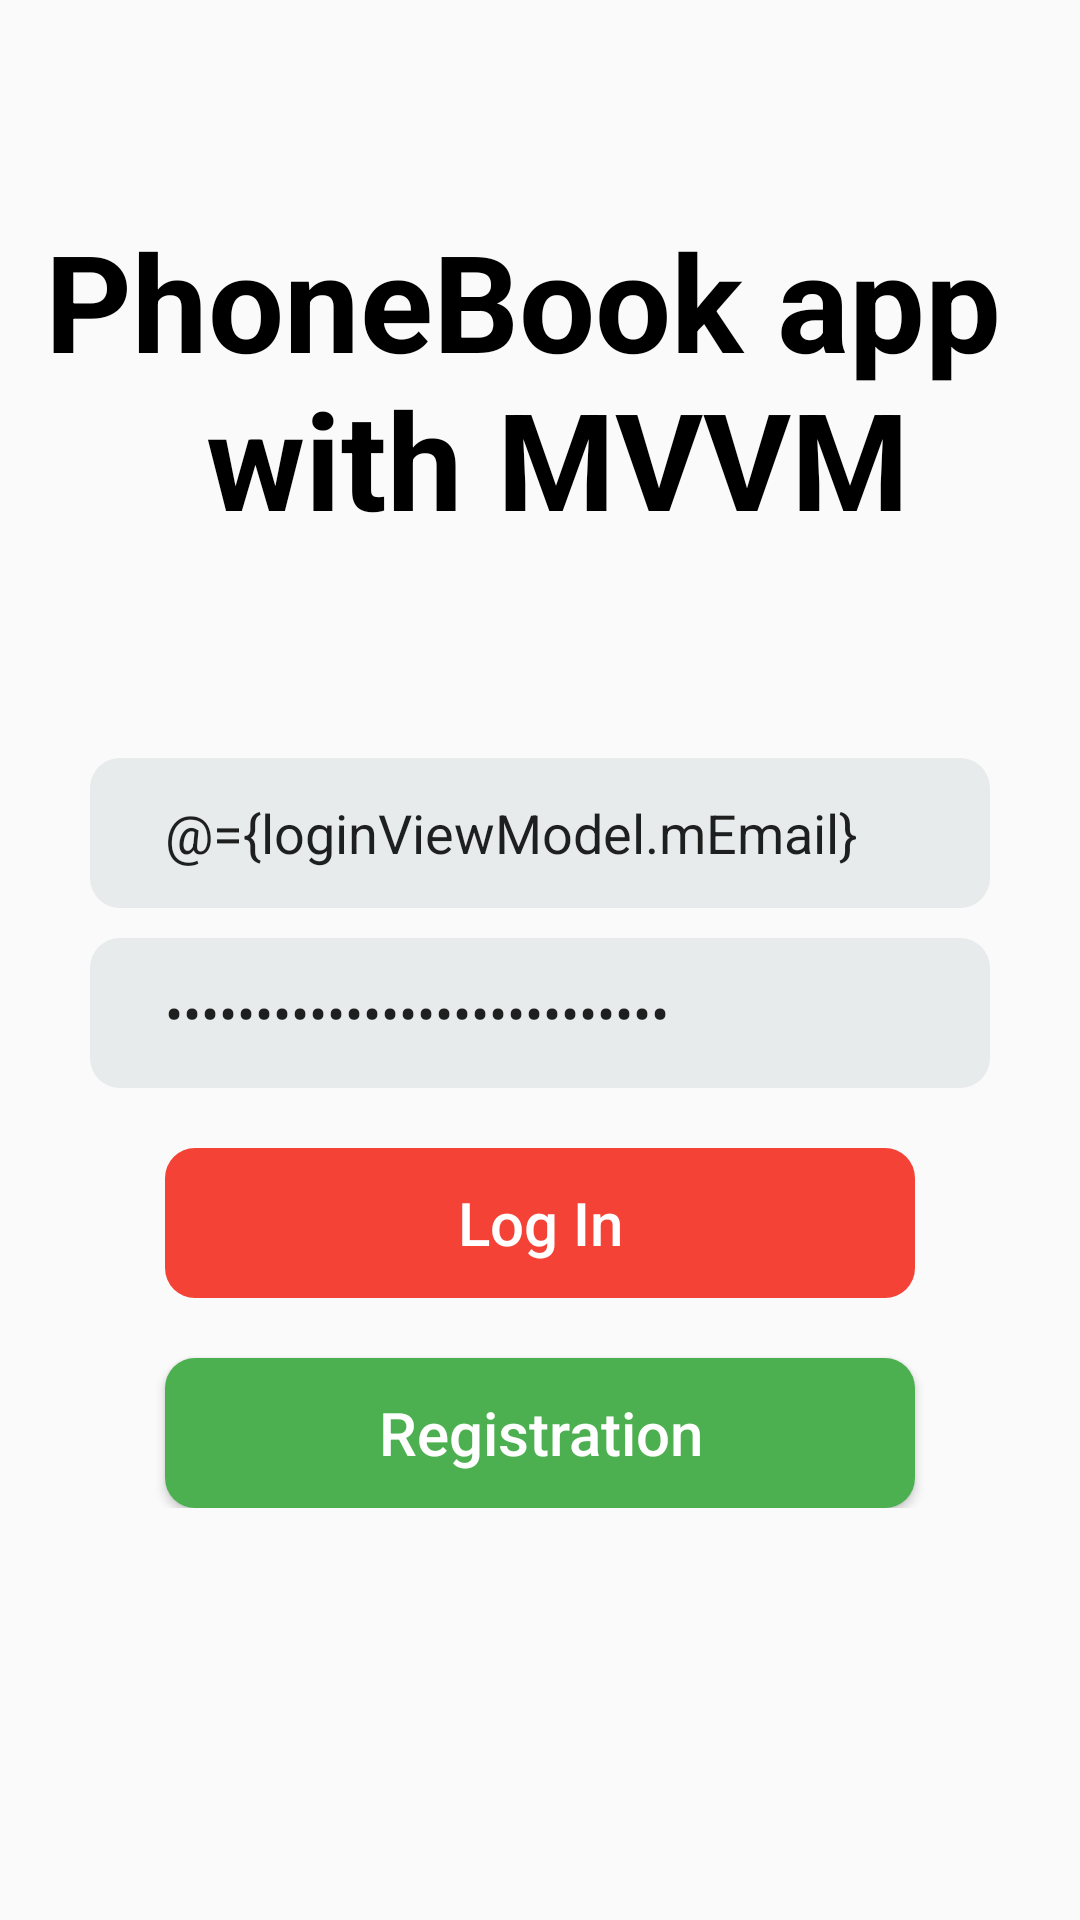

Android layout source for this screen:
<!-- AndroidManifest.xml: application theme AppTheme -->
<!-- res/layout/fragment_login.xml -->
<?xml version="1.0" encoding="utf-8"?>
<layout
    xmlns:app="http://schemas.android.com/apk/res-auto"
    xmlns:android="http://schemas.android.com/apk/res/android"
    xmlns:tools="http://schemas.android.com/tools">

    <data>
        <variable
            name="loginViewModel"
            type="com.infernal93.phonebookappmvvmanddagger.viewmodels.AuthViewModel" />
    </data>

    <FrameLayout
        android:layout_width="match_parent"
        android:layout_height="match_parent"
        android:focusableInTouchMode="true"
        tools:context=".view.fragments.LoginFragment">

            <RelativeLayout
                android:layout_width="match_parent"
                android:layout_height="wrap_content"
                android:focusable="true"
                android:focusableInTouchMode="true"
                tools:ignore="UselessParent">

                <TextView
                    android:id="@+id/txt_login_welcome"
                    android:layout_width="wrap_content"
                    android:layout_height="wrap_content"
                    android:layout_alignParentStart="true"
                    android:layout_alignParentEnd="true"
                    android:layout_marginTop="70dp"
                    android:gravity="center_horizontal"
                    android:text="@string/login_welcome_text"
                    android:textAlignment="center"
                    android:textColor="@color/black"
                    android:textSize="45sp"
                    android:textStyle="bold" />

                <EditText
                    android:id="@+id/login_email"
                    android:layout_width="300dp"
                    android:layout_height="50dp"
                    android:layout_centerHorizontal="true"
                    android:layout_marginTop="70dp"
                    android:background="@drawable/bg_inputs"
                    android:ems="10"
                    android:hint="@string/email_text"
                    android:importantForAutofill="no"
                    android:text="@={loginViewModel.mEmail}"
                    android:inputType="textEmailAddress"
                    android:textColorHint="@color/dark_gray"
                    android:layout_below="@id/txt_login_welcome"/>

                <EditText
                    android:id="@+id/login_password"
                    android:layout_width="300dp"
                    android:layout_height="50dp"
                    android:layout_below="@id/login_email"
                    android:layout_centerHorizontal="true"
                    android:layout_marginTop="10dp"
                    android:background="@drawable/bg_inputs"
                    android:hint="@string/password_text"
                    android:importantForAutofill="no"
                    android:text="@={loginViewModel.mPassword}"
                    android:inputType="textPassword"
                    android:textColorHint="@color/dark_gray" />

                <com.github.rahatarmanahmed.cpv.CircularProgressView
                    android:id="@+id/cpv_login"
                    android:layout_width="@dimen/cpv_size"
                    android:layout_height="@dimen/cpv_size"
                    android:layout_below="@id/login_password"
                    android:layout_centerHorizontal="true"
                    android:layout_marginTop="15dp"
                    android:visibility="gone"
                    app:cpv_animAutostart="true"
                    app:cpv_color="@color/colorPrimary"
                    app:cpv_indeterminate="true" />

                <Button
                    android:id="@+id/btn_login_enter"
                    android:layout_width="250dp"
                    android:layout_height="50dp"
                    android:layout_below="@id/cpv_login"
                    android:layout_centerHorizontal="true"
                    android:layout_marginTop="20dp"
                    android:background="@drawable/bg_login_button"
                    android:enabled="false"
                    android:text="@string/login_btn_text"
                    android:textAllCaps="false"
                    android:textColor="@color/white"
                    android:textSize="@dimen/login_btn_text_size"/>

                <Button
                    android:id="@+id/btn_registration"
                    android:layout_width="250dp"
                    android:layout_height="50dp"
                    android:layout_below="@id/btn_login_enter"
                    android:layout_centerHorizontal="true"
                    android:layout_marginTop="20dp"
                    android:background="@drawable/bg_buttons"
                    android:text="@string/registration_btn_text"
                    android:textAllCaps="false"
                    android:textColor="@color/white"
                    android:textSize="@dimen/login_btn_text_size" />
            </RelativeLayout>

    </FrameLayout>
</layout>
<!-- resources referenced by this layout -->
<resources>
  <color name="black">#000000</color>
  <color name="colorPrimary">#4CAF50</color>
  <color name="dark_gray">#253A4B</color>
  <color name="white">#FFFFFF</color>
  <dimen name="cpv_size">40dp</dimen>
  <dimen name="login_btn_text_size">20sp</dimen>
  <!-- drawable bg_buttons (drawable) -->
  <?xml version="1.0" encoding="utf-8"?>
  <shape android:shape="rectangle" xmlns:android="http://schemas.android.com/apk/res/android">
  
      <corners android:radius="10dp"/>
      <solid android:color="@color/colorPrimary"/>
  
  </shape>
  <!-- drawable bg_inputs (drawable) -->
  <?xml version="1.0" encoding="utf-8"?>
  <shape android:shape="rectangle" xmlns:android="http://schemas.android.com/apk/res/android">
  
      <solid android:color="@color/gray"/>
      <corners android:radius="10dp"/>
      <padding android:left="25dp"/>
  </shape>
  <!-- drawable bg_login_button (drawable) -->
  <?xml version="1.0" encoding="utf-8"?>
  <selector xmlns:android="http://schemas.android.com/apk/res/android">
  
      <item android:state_enabled="true">
          <shape android:shape="rectangle">
              <corners android:radius="10dp" />
              <solid android:color="@color/colorPrimary" />
          </shape>
      </item>
  
      <item android:state_enabled="false">
          <shape android:shape="rectangle">
              <corners android:radius="10dp" />
              <solid android:color="@color/red" />
          </shape>
      </item>
  </selector>
  <string name="email_text">Email…</string>
  <string name="login_btn_text">Log In</string>
  <string name="login_welcome_text">PhoneBook app \n with MVVM</string>
  <string name="password_text">Password…</string>
  <string name="registration_btn_text">Registration</string>
  <style name="AppTheme" parent="Theme.AppCompat.Light.NoActionBar">
          
          <item name="colorPrimary">@color/colorPrimary</item>
          <item name="colorPrimaryDark">@color/colorPrimaryDark</item>
          <item name="colorAccent">@color/colorPrimary</item>
      </style>
  <color name="gray">#E8EBEC</color>
  <color name="red">#F44336</color>
  <color name="colorPrimaryDark">#4CAF50</color>
</resources>
